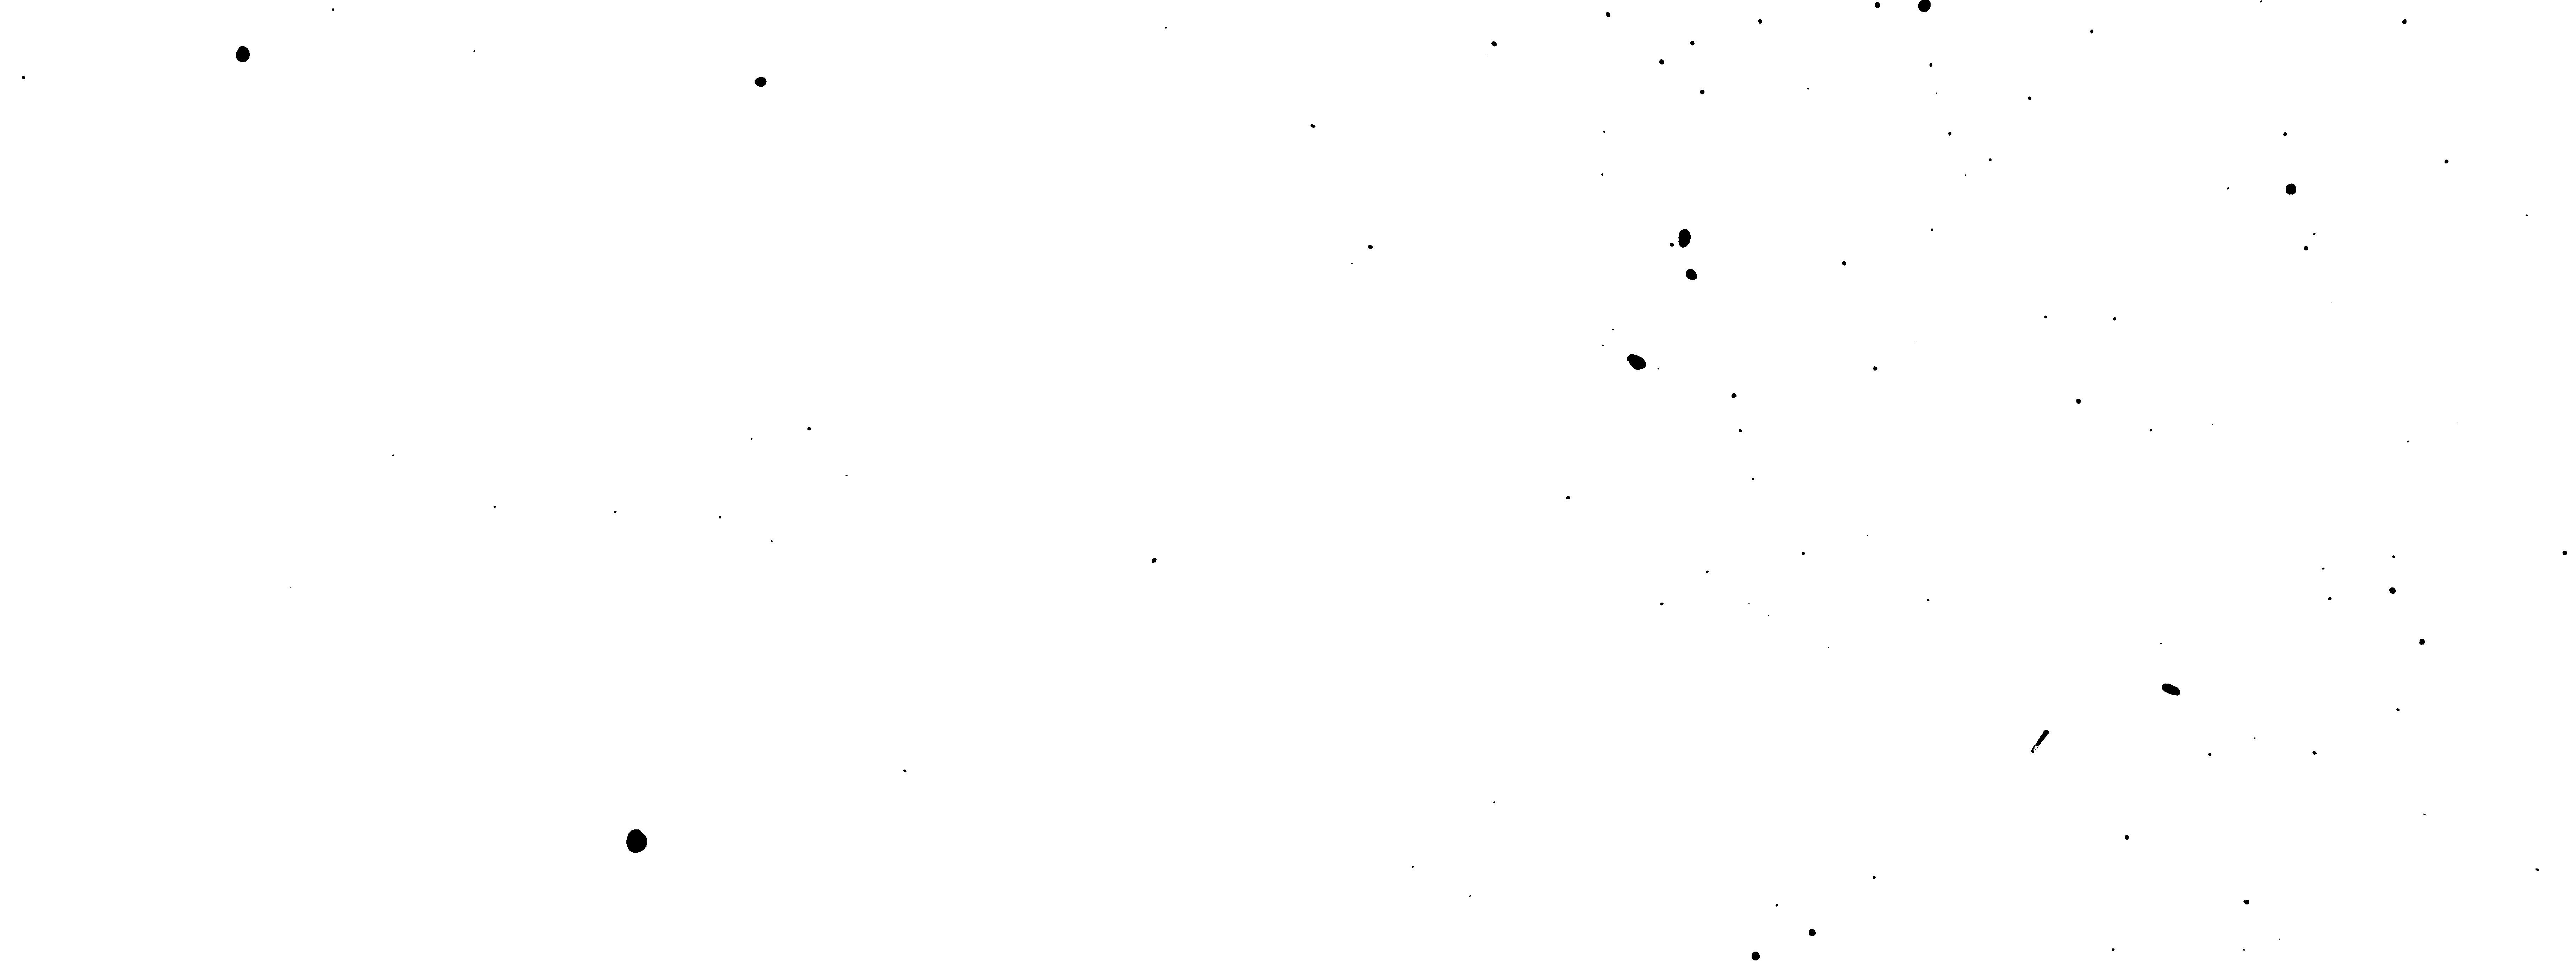

The data file committed next to this chart (first rows):
X, Y, #
7312, 2740, 72
x, y, size
1804, 2391, 2980
4645, 1025, 1616
4780, 676, 1388
690, 152, 1350
6165, 1958, 1146
5462, 19, 940
4802, 778, 723
5788, 2106, 720
6502, 536, 720
2161, 233, 680
4984, 2715, 431
5143, 2648, 294
6792, 1677, 244
6875, 1822, 196
5330, 15, 176
4241, 124, 145
4717, 174, 144
6374, 2560, 144
4922, 1122, 131
3275, 1591, 130
5899, 1138, 130
4565, 42, 122
4831, 261, 114
6824, 62, 112
7278, 1569, 110
6037, 2378, 110
4804, 122, 104
3891, 701, 100
6546, 704, 99
4995, 60, 98
5322, 1044, 96
5234, 747, 91
3726, 357, 84
4745, 694, 82
6569, 2137, 77
6944, 458, 77
6485, 381, 69
4451, 1411, 67
5534, 379, 64
2296, 1218, 62
5761, 279, 61
5936, 90, 60
5481, 184, 59
6612, 1700, 56
6002, 904, 54
5118, 1570, 53
6273, 2141, 52
66, 220, 50
4716, 1715, 48
4940, 1223, 46
7202, 2468, 43
6806, 2014, 42
5998, 2697, 42
6794, 1579, 40
2568, 2189, 39
5320, 2490, 38
5806, 899, 38
5649, 453, 38
... 14 more rows
